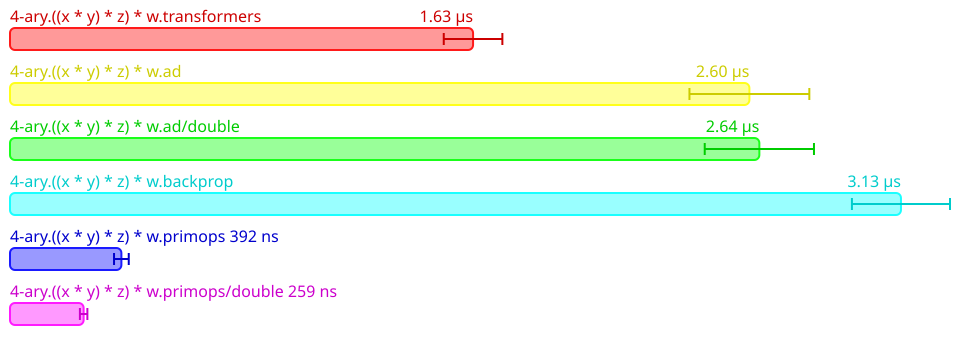

The table this chart was drawn from, first rows:
Name, Mean (ps), 2*Stdev (ps), Allocated, Copied, Peak Memory
All.4-ary.((x * y) * z) * w.transformers, 1628328, 103048, 3064, 0, 35651584
All.4-ary.((x * y) * z) * w.ad, 2600024, 210776, 4857, 0, 35651584
All.4-ary.((x * y) * z) * w.ad/double, 2635056, 192074, 4881, 0, 35651584
All.4-ary.((x * y) * z) * w.backprop, 3133015, 172442, 8890, 0, 35651584
All.4-ary.((x * y) * z) * w.primops, 391697, 25862, 1016, 0, 35651584
All.4-ary.((x * y) * z) * w.primops/doub…, 258943, 13132, 1067, 0, 35651584
